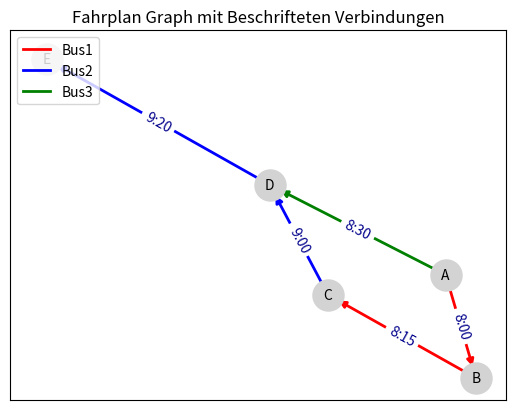

The script that saved this image:
import matplotlib.pyplot as plt
import networkx as nx
import pandas as pd

# Beispiel: Haltestellen und Fahrstrecken mit Beschriftungen
nodes = ['A', 'B', 'C', 'D', 'E']  # Haltestellen
edges = {
    'Bus1': [('A', 'B', '8:00'), ('B', 'C', '8:15')],
    'Bus2': [('C', 'D', '9:00'), ('D', 'E', '9:20')],
    'Bus3': [('A', 'D', '8:30')]
}

# Farben für die Busse
bus_colors = {'Bus1': 'red', 'Bus2': 'blue', 'Bus3': 'green'}

# Erstellen eines Graphen
G = nx.DiGraph()  # Gerichteter Graph
G.add_nodes_from(nodes)

# Hinzufügen der Kanten mit Labels
edge_labels = {}
for bus, trips in edges.items():
    for u, v, label in trips:
        G.add_edge(u, v)
        edge_labels[(u, v)] = label

# Positionierung der Knoten
pos = nx.spring_layout(G)

# Zeichnen der Haltestellen (Knoten)
nx.draw_networkx_nodes(G, pos, node_color='lightgray', node_size=500)

# Zeichnen der Verbindungen (Fahrstrecken) mit Farben für verschiedene Busse
for bus, trips in edges.items():
    nx.draw_networkx_edges(
        G,
        pos,
        edgelist=[(u, v) for u, v, _ in trips],
        edge_color=bus_colors[bus],
        width=2,
        label=bus
    )

# Beschriftung der Knoten
nx.draw_networkx_labels(G, pos, font_size=10, font_color="black")

# Beschriftung der Verbindungen
nx.draw_networkx_edge_labels(G, pos, edge_labels=edge_labels, font_color='darkblue')

# Legende für die Busse
plt.legend(handles=[plt.Line2D([0], [0], color=color, lw=2, label=bus) for bus, color in bus_colors.items()], loc='upper left')

# Anzeigen des Graphen
plt.title("Fahrplan Graph mit Beschrifteten Verbindungen")
plt.show()

# Tabellarische Darstellung der Verbindungen mit Zeiten
# Erstellen eines DataFrames mit Pandas für eine bessere Anzeige
data = []
for bus, trips in edges.items():
    for u, v, time in trips:
        data.append([bus, u, v, time])

df = pd.DataFrame(data, columns=['Bus', 'Start', 'Ziel', 'Abfahrtszeit'])

# Anzeige der Tabelle
print("\nFahrplanübersicht:")
print(df)
